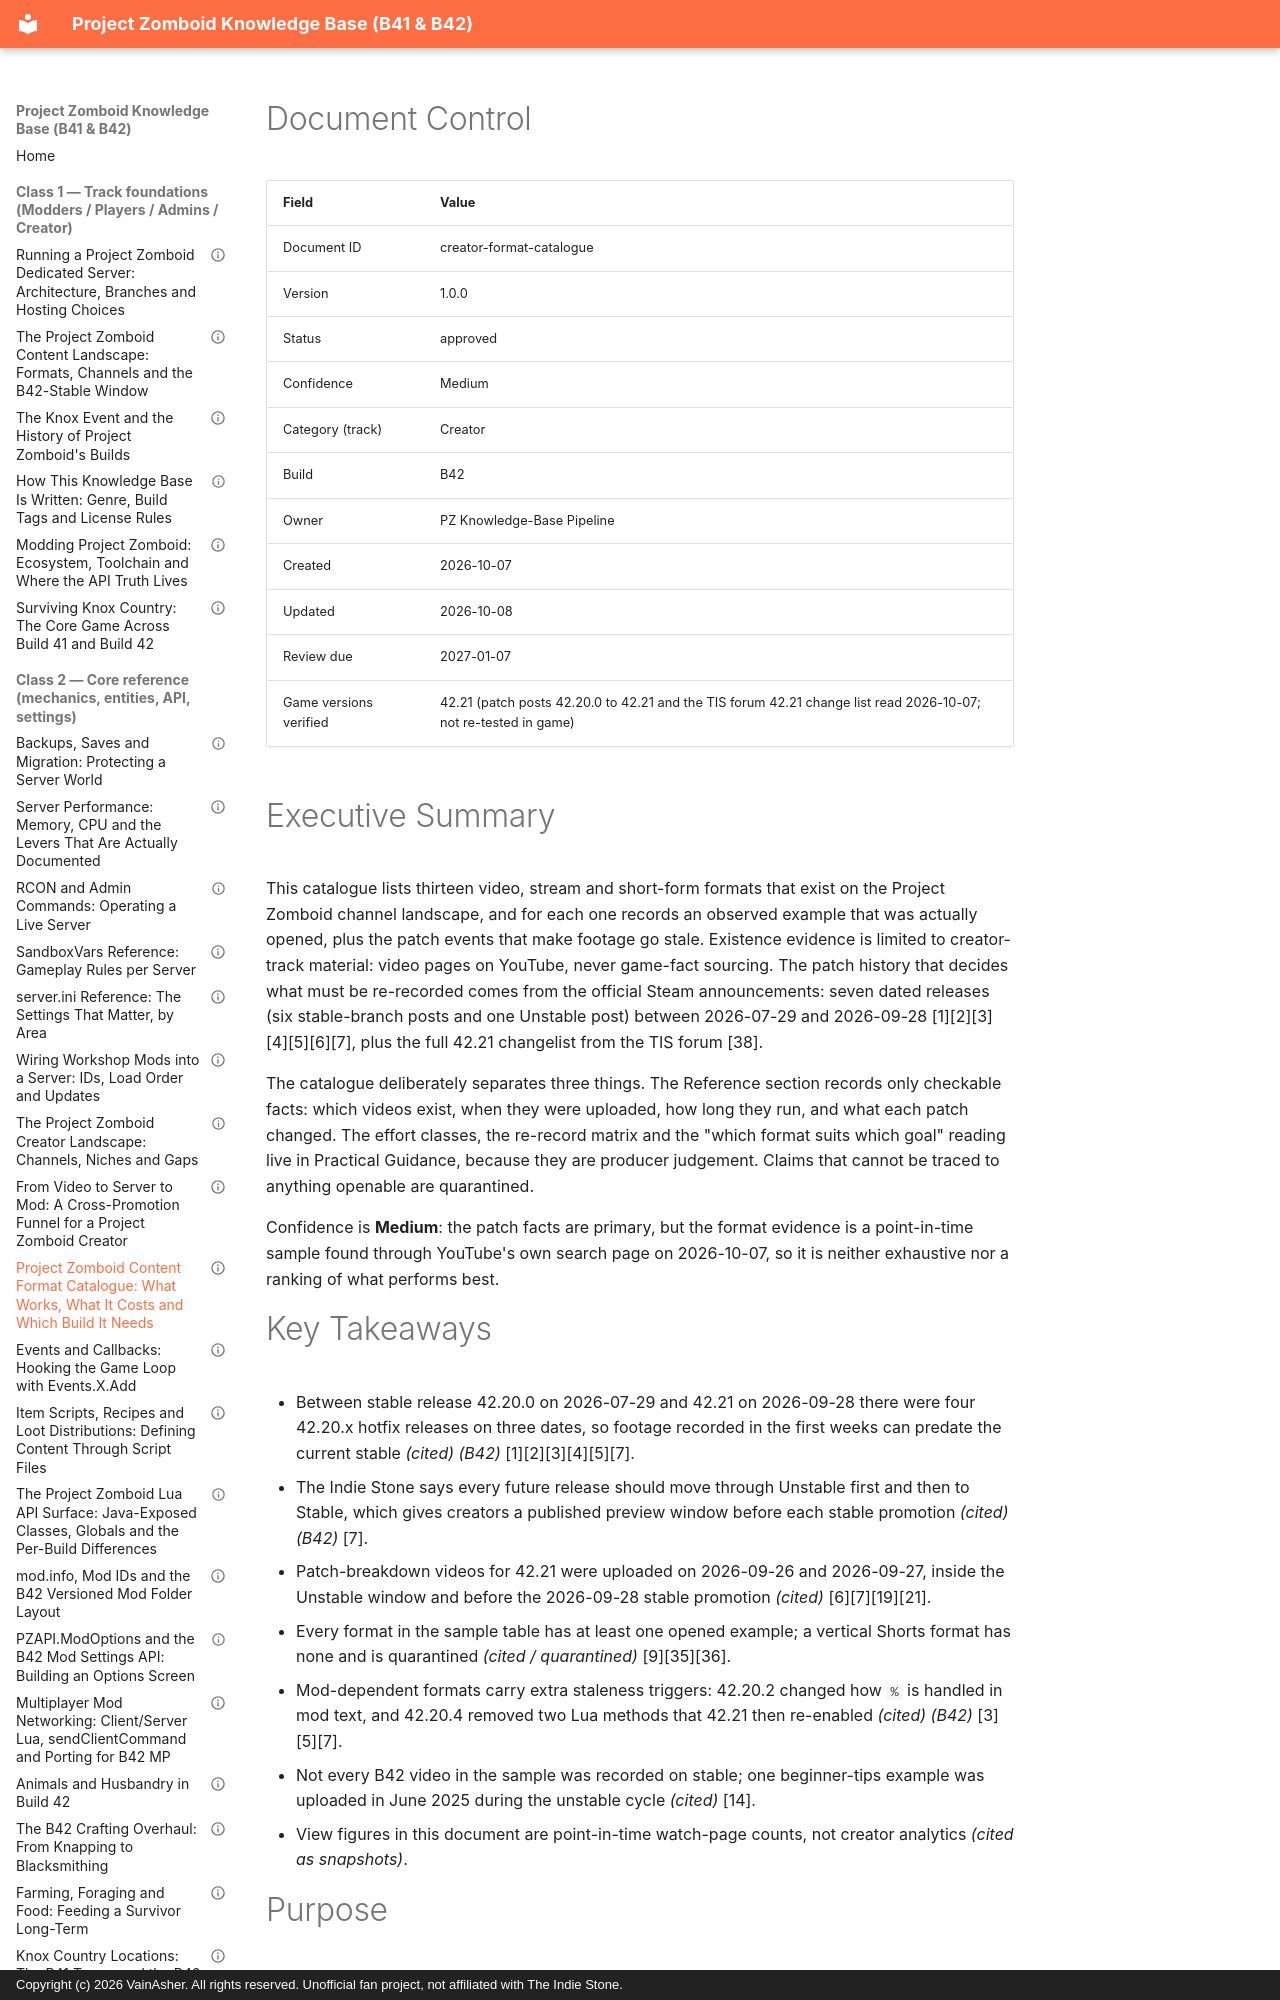

repository: VainAsher/project-zomboid-kb · page: creator/creator-format-catalogue/index.html · generator: mkdocs · copyright: Copyright (c) 2026 VainAsher. All rights reserved. Unofficial fan project, not affiliated with The Indie Stone.

---
id: creator-format-catalogue
title: "Project Zomboid Content Format Catalogue: What Works, What It Costs and Which Build It Needs"
version: 1.0.0
status: approved
confidence: Medium
category: Creator
topic: "Format catalogue"
build: B42
document_type: reference
created: 2026-10-07
updated: 2026-10-08
review_due: 2027-01-07
sources_verified: 2026-10-07
supersedes: null
related: [creator-foundation, creator-channel-competitor-map, creator-cross-promotion-funnel, creator-content-calendar, players-beginner-guide-b42, players-b41-to-b42-transition, players-animals-husbandry, players-crafting-chains, admins-modded-server-runbook, modders-first-mod-tutorial-b42, lore-foundation, players-foundation, admins-foundation, modders-foundation, meta-style-guide]
tags: [creator, formats, catalogue, youtube, patch-cadence, re-record, b42-stable]
game_versions_verified: ["42.21"]
---

# Document Control

| Field | Value |
|-------|-------|
| Document ID | creator-format-catalogue |
| Version | 1.0.0 |
| Status | approved |
| Confidence | Medium |
| Category (track) | Creator |
| Build | B42 |
| Owner | PZ Knowledge-Base Pipeline |
| Created | 2026-10-07 |
| Updated | 2026-10-08 |
| Review due | 2027-01-07 |
| Game versions verified | 42.21 (patch posts 42.20.0 to 42.21 and the TIS forum 42.21 change list read 2026-10-07; not re-tested in game) |

# Executive Summary

This catalogue lists thirteen video, stream and short-form formats that exist
on the Project Zomboid channel landscape, and for each one records an
observed example that was actually opened, plus the patch events that make
footage go stale. Existence evidence is limited to creator-track material:
video pages on YouTube, never game-fact sourcing. The patch history that
decides what must be re-recorded comes from the official Steam announcements:
seven dated releases (six stable-branch posts and one Unstable post) between
2026-07-29 and 2026-09-28 [1][2][3][4][5][6][7], plus the full 42.21 changelist
from the TIS forum [38].

The catalogue deliberately separates three things. The Reference section
records only checkable facts: which videos exist, when they were uploaded,
how long they run, and what each patch changed. The effort classes, the
re-record matrix and the "which format suits which goal" reading live in
Practical Guidance, because they are producer judgement. Claims that
cannot be traced to anything openable are quarantined.

Confidence is **Medium**: the patch facts are primary, but the format
evidence is a point-in-time sample found through YouTube's own search page on
2026-10-07, so it is neither exhaustive nor a ranking of what performs best.
